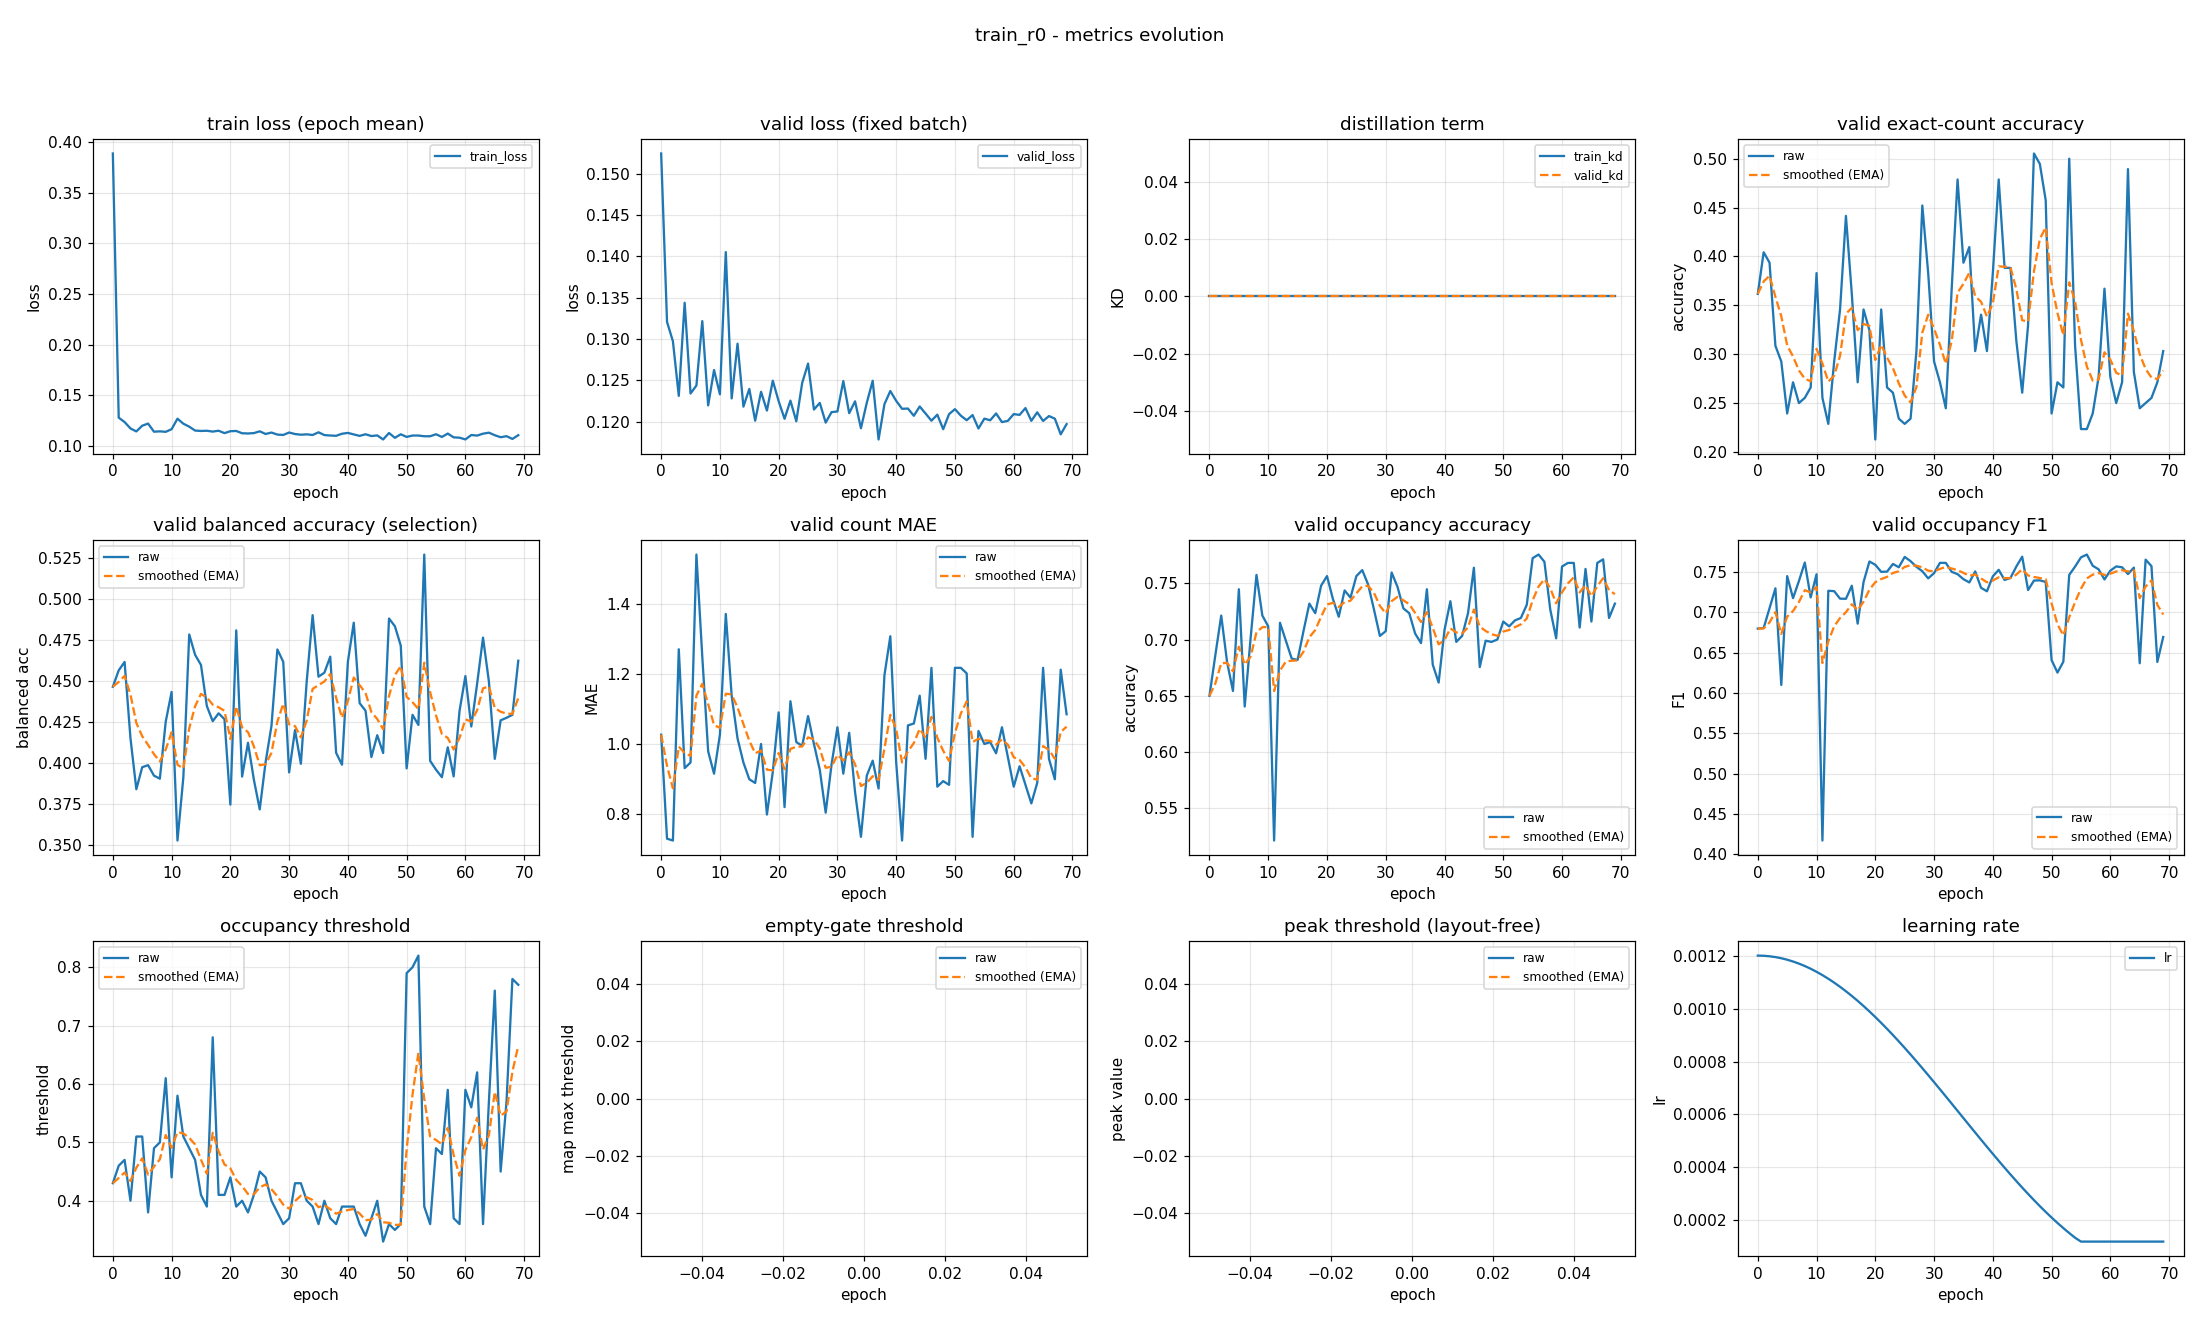

The data file committed next to this chart (first rows):
epoch, train_loss, valid_loss, train_kd, valid_kd, valid_accuracy, valid_accuracy_smoothed, valid_balanced_accuracy, valid_balanced_accuracy_smoothed, valid_mae, valid_mae_smoothed, valid_occupancy_accuracy, valid_occupancy_accuracy_smoothed, valid_occupancy_f1, valid_occupancy_f1_smoothed, valid_occupancy_threshold, valid_occupancy_threshold_smoothed, valid_empty_threshold, valid_empty_threshold_smoothed, valid_peak_threshold, valid_peak_threshold_smoothed, learning_rate
0, 0.3888, 0.1525, 0.0, 0.0, 0.3617, 0.3617, 0.4464, 0.4464, 1.027, 1.027, 0.65, 0.65, 0.6796, 0.6796, 0.43, 0.43, nan, nan, nan, nan, 0.0012
1, 0.1281, 0.1321, 0.0, 0.0, 0.4043, 0.3745, 0.4564, 0.4494, 0.7287, 0.9372, 0.6862, 0.6609, 0.6804, 0.6799, 0.46, 0.439, nan, nan, nan, nan, 0.001199
2, 0.1238, 0.1297, 0.0, 0.0, 0.3936, 0.3802, 0.4615, 0.4531, 0.7234, 0.8731, 0.7213, 0.679, 0.705, 0.6874, 0.47, 0.4483, nan, nan, nan, nan, 0.001198
3, 0.1174, 0.1231, 0.0, 0.0, 0.3085, 0.3587, 0.415, 0.4416, 1.271, 0.9925, 0.6798, 0.6792, 0.7296, 0.7, 0.4, 0.4338, nan, nan, nan, nan, 0.001194
4, 0.1145, 0.1344, 0.0, 0.0, 0.2926, 0.3389, 0.3839, 0.4243, 0.9309, 0.974, 0.6543, 0.6717, 0.6098, 0.673, 0.51, 0.4567, nan, nan, nan, nan, 0.00119
5, 0.1201, 0.1234, 0.0, 0.0, 0.2394, 0.309, 0.3973, 0.4162, 0.9468, 0.9659, 0.7447, 0.6936, 0.7447, 0.6945, 0.51, 0.4727, nan, nan, nan, nan, 0.001185
6, 0.1222, 0.1244, 0.0, 0.0, 0.2713, 0.2977, 0.3986, 0.4109, 1.543, 1.139, 0.6404, 0.6777, 0.7174, 0.7014, 0.38, 0.4449, nan, nan, nan, nan, 0.001178
7, 0.1142, 0.1322, 0.0, 0.0, 0.25, 0.2834, 0.3922, 0.4053, 1.25, 1.172, 0.7011, 0.6847, 0.7386, 0.7125, 0.49, 0.4584, nan, nan, nan, nan, 0.00117
8, 0.1146, 0.122, 0.0, 0.0, 0.2553, 0.275, 0.3903, 0.4008, 0.9787, 1.114, 0.7574, 0.7065, 0.7615, 0.7272, 0.5, 0.4709, nan, nan, nan, nan, 0.001161
9, 0.1141, 0.1262, 0.0, 0.0, 0.266, 0.2723, 0.4251, 0.4081, 0.9149, 1.054, 0.7213, 0.7109, 0.7183, 0.7245, 0.61, 0.5126, nan, nan, nan, nan, 0.00115
10, 0.1167, 0.1233, 0.0, 0.0, 0.383, 0.3055, 0.4433, 0.4187, 1.027, 1.046, 0.7117, 0.7112, 0.747, 0.7313, 0.44, 0.4908, nan, nan, nan, nan, 0.001139
11, 0.1271, 0.1405, 0.0, 0.0, 0.2553, 0.2904, 0.3526, 0.3988, 1.372, 1.144, 0.5213, 0.6542, 0.4171, 0.637, 0.58, 0.5176, nan, nan, nan, nan, 0.001126
12, 0.1221, 0.1228, 0.0, 0.0, 0.2287, 0.2719, 0.3912, 0.3965, 1.138, 1.142, 0.7149, 0.6724, 0.7265, 0.6639, 0.51, 0.5153, nan, nan, nan, nan, 0.001113
13, 0.1192, 0.1294, 0.0, 0.0, 0.2926, 0.2781, 0.4783, 0.4211, 1.016, 1.104, 0.6989, 0.6804, 0.726, 0.6825, 0.49, 0.5077, nan, nan, nan, nan, 0.001098
14, 0.1154, 0.1218, 0.0, 0.0, 0.3457, 0.2984, 0.4659, 0.4345, 0.9468, 1.057, 0.683, 0.6812, 0.7167, 0.6928, 0.47, 0.4964, nan, nan, nan, nan, 0.001082
15, 0.115, 0.1239, 0.0, 0.0, 0.4415, 0.3413, 0.4597, 0.4421, 0.8989, 1.01, 0.6819, 0.6814, 0.7166, 0.6999, 0.41, 0.4705, nan, nan, nan, nan, 0.001065
16, 0.1152, 0.1201, 0.0, 0.0, 0.3617, 0.3474, 0.4346, 0.4399, 0.8883, 0.9732, 0.7074, 0.6892, 0.7328, 0.7098, 0.39, 0.4463, nan, nan, nan, nan, 0.001048
17, 0.1143, 0.1236, 0.0, 0.0, 0.2713, 0.3246, 0.4254, 0.4355, 1.0, 0.9813, 0.7319, 0.702, 0.6858, 0.7026, 0.68, 0.5164, nan, nan, nan, nan, 0.001029
18, 0.1152, 0.1213, 0.0, 0.0, 0.3457, 0.3309, 0.4302, 0.4339, 0.7979, 0.9263, 0.7234, 0.7084, 0.7374, 0.713, 0.41, 0.4845, nan, nan, nan, nan, 0.00101
19, 0.1128, 0.1249, 0.0, 0.0, 0.3245, 0.329, 0.4266, 0.4317, 0.9202, 0.9244, 0.7479, 0.7203, 0.7628, 0.7279, 0.41, 0.4622, nan, nan, nan, nan, 0.0009891
20, 0.1147, 0.1225, 0.0, 0.0, 0.2128, 0.2941, 0.3745, 0.4146, 1.09, 0.9742, 0.7564, 0.7311, 0.7587, 0.7372, 0.44, 0.4555, nan, nan, nan, nan, 0.000968
21, 0.115, 0.1203, 0.0, 0.0, 0.3457, 0.3096, 0.4808, 0.4344, 0.8191, 0.9277, 0.7362, 0.7326, 0.75, 0.741, 0.39, 0.4359, nan, nan, nan, nan, 0.000946
22, 0.1127, 0.1225, 0.0, 0.0, 0.266, 0.2965, 0.3916, 0.4216, 1.122, 0.9861, 0.7202, 0.7289, 0.7502, 0.7438, 0.4, 0.4251, nan, nan, nan, nan, 0.0009233
23, 0.1125, 0.12, 0.0, 0.0, 0.2606, 0.2858, 0.4123, 0.4188, 1.005, 0.9919, 0.7436, 0.7333, 0.7597, 0.7486, 0.38, 0.4116, nan, nan, nan, nan, 0.0009
24, 0.1128, 0.1247, 0.0, 0.0, 0.234, 0.2702, 0.3898, 0.4101, 0.9947, 0.9927, 0.7372, 0.7345, 0.7557, 0.7507, 0.41, 0.4111, nan, nan, nan, nan, 0.000876
25, 0.1146, 0.127, 0.0, 0.0, 0.2287, 0.2578, 0.3716, 0.3985, 1.08, 1.019, 0.7564, 0.7411, 0.7685, 0.756, 0.45, 0.4228, nan, nan, nan, nan, 0.0008515
26, 0.112, 0.1215, 0.0, 0.0, 0.234, 0.2507, 0.4005, 0.3991, 1.0, 1.013, 0.7617, 0.7473, 0.7632, 0.7582, 0.44, 0.4279, nan, nan, nan, nan, 0.0008265
27, 0.1134, 0.1223, 0.0, 0.0, 0.3032, 0.2664, 0.4226, 0.4062, 0.9255, 0.9869, 0.7489, 0.7478, 0.7562, 0.7576, 0.4, 0.4196, nan, nan, nan, nan, 0.0008009
28, 0.1114, 0.1199, 0.0, 0.0, 0.4521, 0.3221, 0.4692, 0.4251, 0.8032, 0.9318, 0.7266, 0.7414, 0.7507, 0.7555, 0.38, 0.4077, nan, nan, nan, nan, 0.000775
29, 0.111, 0.1211, 0.0, 0.0, 0.383, 0.3404, 0.4617, 0.4361, 0.9415, 0.9347, 0.7032, 0.7299, 0.7419, 0.7514, 0.36, 0.3934, nan, nan, nan, nan, 0.0007487
30, 0.1134, 0.1212, 0.0, 0.0, 0.2926, 0.326, 0.3942, 0.4235, 1.048, 0.9686, 0.7074, 0.7232, 0.7484, 0.7505, 0.37, 0.3864, nan, nan, nan, nan, 0.0007221
31, 0.1119, 0.1249, 0.0, 0.0, 0.2713, 0.3096, 0.42, 0.4224, 0.9149, 0.9525, 0.7596, 0.7341, 0.7611, 0.7537, 0.43, 0.3995, nan, nan, nan, nan, 0.0006952
32, 0.1113, 0.121, 0.0, 0.0, 0.2447, 0.2901, 0.3994, 0.4155, 1.032, 0.9763, 0.7468, 0.7379, 0.761, 0.7559, 0.43, 0.4086, nan, nan, nan, nan, 0.0006681
33, 0.1117, 0.1224, 0.0, 0.0, 0.367, 0.3132, 0.45, 0.4259, 0.8617, 0.9419, 0.7277, 0.7348, 0.75, 0.7541, 0.4, 0.406, nan, nan, nan, nan, 0.0006409
34, 0.111, 0.1192, 0.0, 0.0, 0.4787, 0.3629, 0.4901, 0.4452, 0.734, 0.8796, 0.7234, 0.7314, 0.7471, 0.752, 0.39, 0.4012, nan, nan, nan, nan, 0.0006137
35, 0.1137, 0.1223, 0.0, 0.0, 0.3936, 0.3721, 0.4526, 0.4474, 0.9096, 0.8886, 0.7053, 0.7236, 0.7409, 0.7487, 0.36, 0.3889, nan, nan, nan, nan, 0.0005863
36, 0.1109, 0.1249, 0.0, 0.0, 0.4096, 0.3833, 0.455, 0.4497, 0.9521, 0.9076, 0.6968, 0.7156, 0.7368, 0.7451, 0.4, 0.3922, nan, nan, nan, nan, 0.0005591
37, 0.1105, 0.1178, 0.0, 0.0, 0.3032, 0.3593, 0.4648, 0.4542, 0.8723, 0.8971, 0.7447, 0.7243, 0.7505, 0.7467, 0.37, 0.3855, nan, nan, nan, nan, 0.0005319
38, 0.1102, 0.1221, 0.0, 0.0, 0.3404, 0.3536, 0.4061, 0.4398, 1.197, 0.987, 0.6777, 0.7103, 0.7302, 0.7418, 0.36, 0.3779, nan, nan, nan, nan, 0.0005048
39, 0.1122, 0.1237, 0.0, 0.0, 0.3032, 0.3385, 0.3989, 0.4275, 1.309, 1.083, 0.6617, 0.6957, 0.7259, 0.737, 0.39, 0.3815, nan, nan, nan, nan, 0.0004779
40, 0.113, 0.1225, 0.0, 0.0, 0.383, 0.3518, 0.4617, 0.4377, 0.9468, 1.042, 0.7085, 0.6996, 0.7444, 0.7392, 0.39, 0.3841, nan, nan, nan, nan, 0.0004513
41, 0.1115, 0.1215, 0.0, 0.0, 0.4787, 0.3899, 0.4855, 0.4521, 0.7234, 0.9467, 0.734, 0.7099, 0.7525, 0.7432, 0.39, 0.3858, nan, nan, nan, nan, 0.000425
42, 0.1101, 0.1216, 0.0, 0.0, 0.3883, 0.3894, 0.4364, 0.4474, 1.053, 0.9787, 0.6979, 0.7063, 0.7399, 0.7422, 0.36, 0.3781, nan, nan, nan, nan, 0.0003991
43, 0.1117, 0.1207, 0.0, 0.0, 0.3883, 0.3891, 0.4318, 0.4427, 1.059, 1.003, 0.7032, 0.7054, 0.7424, 0.7423, 0.34, 0.3667, nan, nan, nan, nan, 0.0003735
44, 0.1099, 0.1218, 0.0, 0.0, 0.3138, 0.3665, 0.4036, 0.431, 1.138, 1.043, 0.7234, 0.7108, 0.7566, 0.7466, 0.37, 0.3677, nan, nan, nan, nan, 0.0003485
45, 0.1106, 0.121, 0.0, 0.0, 0.2606, 0.3347, 0.4169, 0.4267, 0.9574, 1.018, 0.7638, 0.7267, 0.7687, 0.7532, 0.4, 0.3774, nan, nan, nan, nan, 0.000324
46, 0.1066, 0.1201, 0.0, 0.0, 0.3298, 0.3333, 0.406, 0.4205, 1.218, 1.078, 0.6755, 0.7113, 0.7274, 0.7455, 0.33, 0.3632, nan, nan, nan, nan, 0.0003
47, 0.1129, 0.1208, 0.0, 0.0, 0.5053, 0.3849, 0.4881, 0.4408, 0.8777, 1.018, 0.6989, 0.7076, 0.7392, 0.7436, 0.36, 0.3622, nan, nan, nan, nan, 0.0002767
48, 0.1082, 0.1191, 0.0, 0.0, 0.4947, 0.4178, 0.4834, 0.4536, 0.8936, 0.9805, 0.6979, 0.7047, 0.7394, 0.7423, 0.35, 0.3585, nan, nan, nan, nan, 0.000254
49, 0.1117, 0.1209, 0.0, 0.0, 0.4574, 0.4297, 0.4715, 0.459, 0.883, 0.9512, 0.7, 0.7033, 0.7374, 0.7409, 0.36, 0.359, nan, nan, nan, nan, 0.000232
50, 0.1091, 0.1215, 0.0, 0.0, 0.2394, 0.3726, 0.3966, 0.4403, 1.218, 1.031, 0.716, 0.7071, 0.6406, 0.7108, 0.79, 0.4883, nan, nan, nan, nan, 0.0002109
51, 0.1104, 0.1207, 0.0, 0.0, 0.2713, 0.3422, 0.4293, 0.437, 1.218, 1.087, 0.7117, 0.7085, 0.6252, 0.6851, 0.8, 0.5818, nan, nan, nan, nan, 0.0001905
52, 0.1104, 0.1202, 0.0, 0.0, 0.266, 0.3193, 0.4231, 0.4328, 1.202, 1.122, 0.717, 0.711, 0.6386, 0.6712, 0.82, 0.6533, nan, nan, nan, nan, 0.0001709
53, 0.1097, 0.1208, 0.0, 0.0, 0.5, 0.3735, 0.5271, 0.4611, 0.734, 1.005, 0.7191, 0.7135, 0.7462, 0.6937, 0.39, 0.5743, nan, nan, nan, nan, 0.0001523
54, 0.1097, 0.1192, 0.0, 0.0, 0.3085, 0.354, 0.4012, 0.4431, 1.037, 1.015, 0.7309, 0.7187, 0.7565, 0.7125, 0.36, 0.51, nan, nan, nan, nan, 0.0001346
55, 0.1117, 0.1203, 0.0, 0.0, 0.2234, 0.3148, 0.3958, 0.4289, 1.0, 1.01, 0.7723, 0.7348, 0.7679, 0.7291, 0.49, 0.504, nan, nan, nan, nan, 0.00012
56, 0.109, 0.1202, 0.0, 0.0, 0.2234, 0.2874, 0.3912, 0.4176, 1.005, 1.009, 0.7755, 0.747, 0.7714, 0.7418, 0.48, 0.4968, nan, nan, nan, nan, 0.00012
57, 0.1124, 0.121, 0.0, 0.0, 0.2394, 0.273, 0.4095, 0.4152, 0.9734, 0.9983, 0.7691, 0.7536, 0.7575, 0.7465, 0.59, 0.5248, nan, nan, nan, nan, 0.00012
58, 0.1086, 0.1199, 0.0, 0.0, 0.2766, 0.2741, 0.3917, 0.4081, 1.048, 1.013, 0.7266, 0.7455, 0.7531, 0.7485, 0.37, 0.4783, nan, nan, nan, nan, 0.00012
59, 0.1083, 0.1201, 0.0, 0.0, 0.367, 0.302, 0.4316, 0.4152, 0.9628, 0.998, 0.7011, 0.7322, 0.7405, 0.7461, 0.36, 0.4428, nan, nan, nan, nan, 0.00012
... 10 more rows
